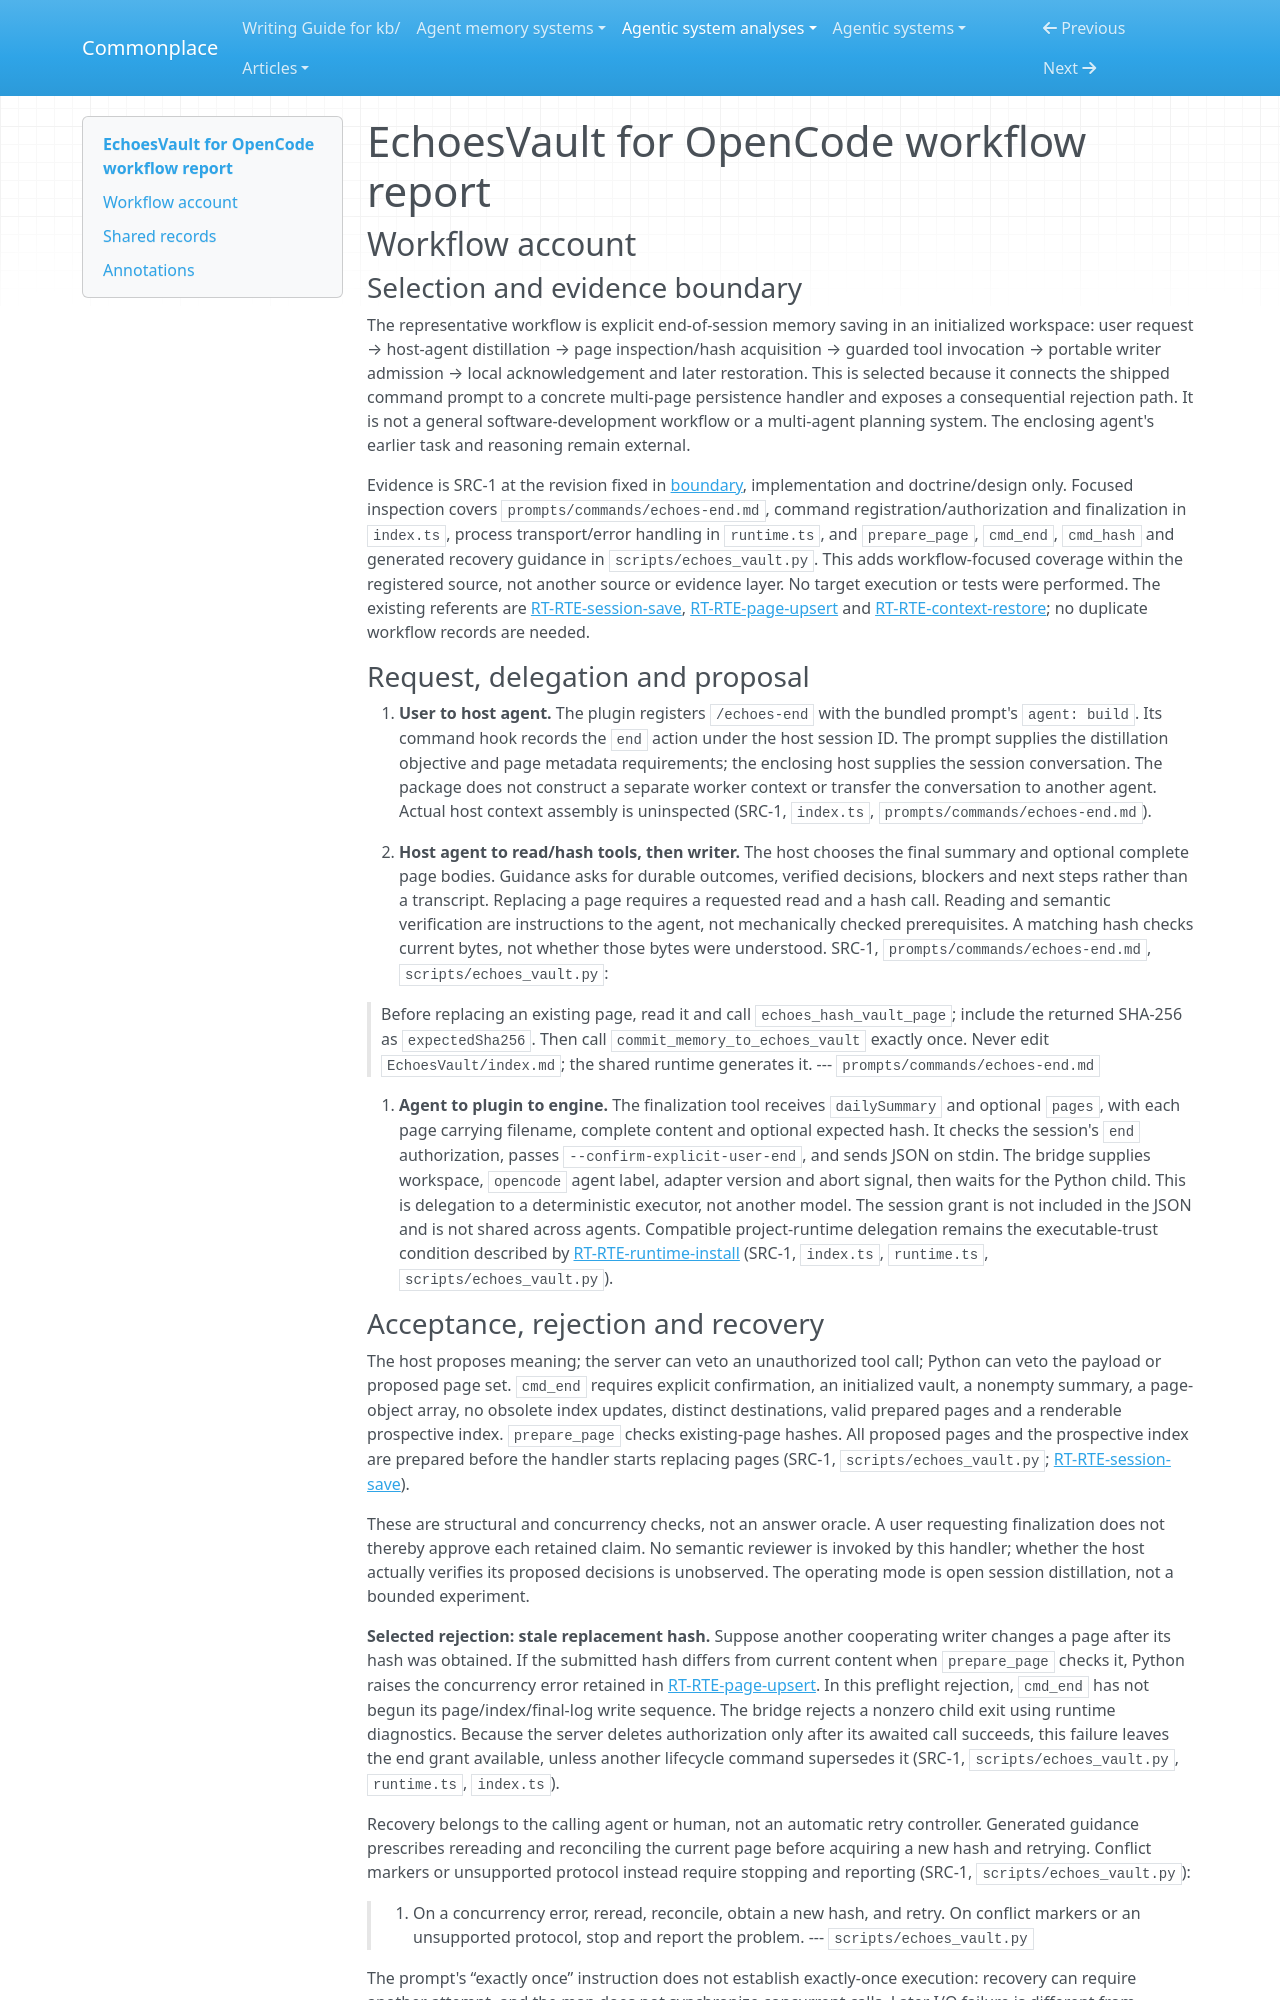

repository: zby/commonplace · page: agentic-system-analyses/retained/echoes-vault-opencode/workflow/index.html · generator: mkdocs

---
type: agentic-system-analyses/types/agentic-system-workflow-report.md
description: "EchoesVault for OpenCode workflow: explicit session distillation, hash-checked page admission, rejection recovery and local delivery."
run-id: AAS-2026-10-15-echoes-vault-opencode-239c6738bb9e-01
reviewed-boundary: "875c45aa45559529b87a7481b0c21e6dfd8c5eb0"
---

# EchoesVault for OpenCode workflow report

## Workflow account

### Selection and evidence boundary

The representative workflow is explicit end-of-session memory saving in an initialized workspace: user request → host-agent distillation → page inspection/hash acquisition → guarded tool invocation → portable writer admission → local acknowledgement and later restoration. This is selected because it connects the shipped command prompt to a concrete multi-page persistence handler and exposes a consequential rejection path. It is not a general software-development workflow or a multi-agent planning system. The enclosing agent's earlier task and reasoning remain external.

Evidence is SRC-1 at the revision fixed in [boundary](boundary.md), implementation and doctrine/design only. Focused inspection covers `prompts/commands/echoes-end.md`, command registration/authorization and finalization in `index.ts`, process transport/error handling in `runtime.ts`, and `prepare_page`, `cmd_end`, `cmd_hash` and generated recovery guidance in `scripts/echoes_vault.py`. This adds workflow-focused coverage within the registered source, not another source or evidence layer. No target execution or tests were performed. The existing referents are [RT-RTE-session-save](runtime.md#rt-rte-session-save), [RT-RTE-page-upsert](runtime.md#rt-rte-page-upsert) and [RT-RTE-context-restore](runtime.md#rt-rte-context-restore); no duplicate workflow records are needed.

### Request, delegation and proposal

1. **User to host agent.** The plugin registers `/echoes-end` with the bundled prompt's `agent: build`. Its command hook records the `end` action under the host session ID. The prompt supplies the distillation objective and page metadata requirements; the enclosing host supplies the session conversation. The package does not construct a separate worker context or transfer the conversation to another agent. Actual host context assembly is uninspected (SRC-1, `index.ts`, `prompts/commands/echoes-end.md`).

2. **Host agent to read/hash tools, then writer.** The host chooses the final summary and optional complete page bodies. Guidance asks for durable outcomes, verified decisions, blockers and next steps rather than a transcript. Replacing a page requires a requested read and a hash call. Reading and semantic verification are instructions to the agent, not mechanically checked prerequisites. A matching hash checks current bytes, not whether those bytes were understood. SRC-1, `prompts/commands/echoes-end.md`, `scripts/echoes_vault.py`:

> Before replacing an existing page, read it and call `echoes_hash_vault_page`; include the returned
> SHA-256 as `expectedSha256`. Then call `commit_memory_to_echoes_vault` exactly once. Never edit
> `EchoesVault/index.md`; the shared runtime generates it.
> --- `prompts/commands/echoes-end.md`

3. **Agent to plugin to engine.** The finalization tool receives `dailySummary` and optional `pages`, with each page carrying filename, complete content and optional expected hash. It checks the session's `end` authorization, passes `--confirm-explicit-user-end`, and sends JSON on stdin. The bridge supplies workspace, `opencode` agent label, adapter version and abort signal, then waits for the Python child. This is delegation to a deterministic executor, not another model. The session grant is not included in the JSON and is not shared across agents. Compatible project-runtime delegation remains the executable-trust condition described by [RT-RTE-runtime-install](runtime.md#rt-rte-runtime-install) (SRC-1, `index.ts`, `runtime.ts`, `scripts/echoes_vault.py`).
